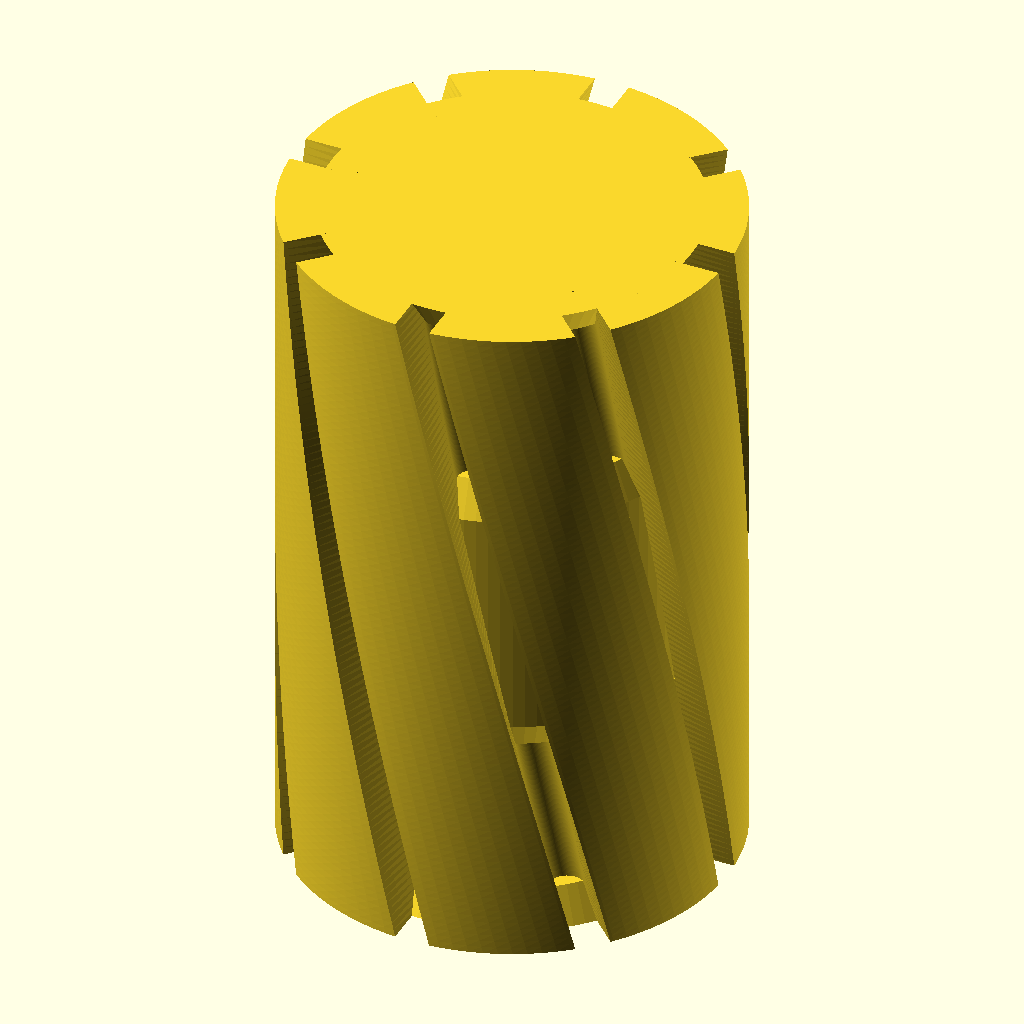
Cell 1: rendered with the file's own defaults.
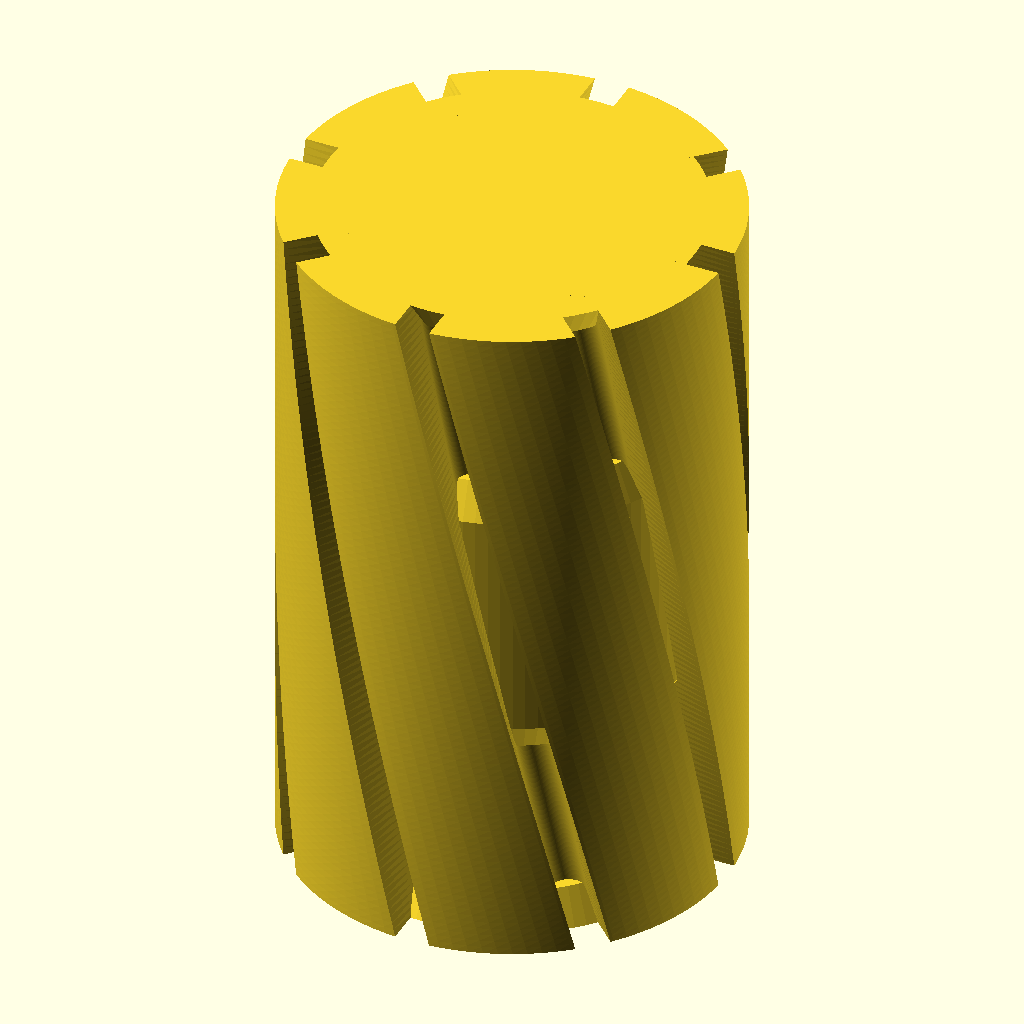
Cell 2: cli = 0.36 (everything else at default).
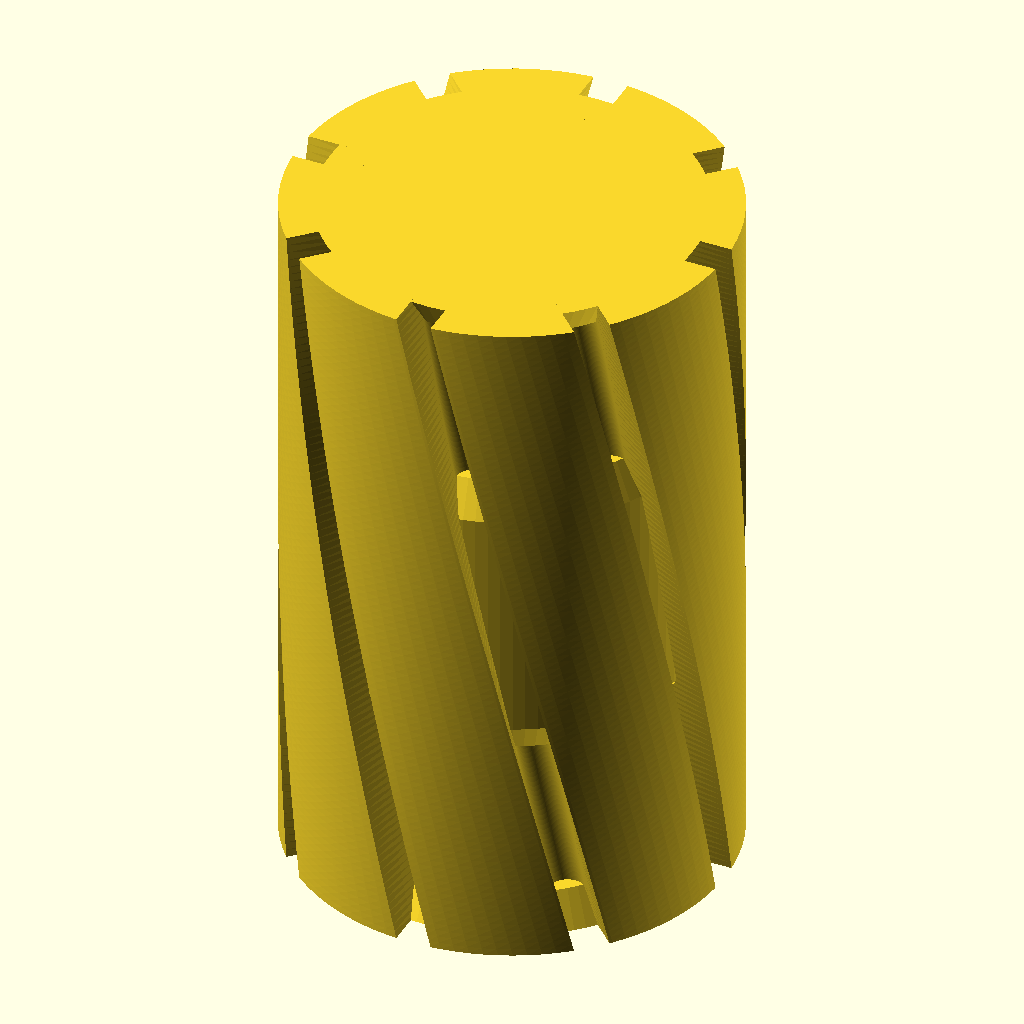
Cell 3 — clo set to 0.6, the other parameters unchanged.
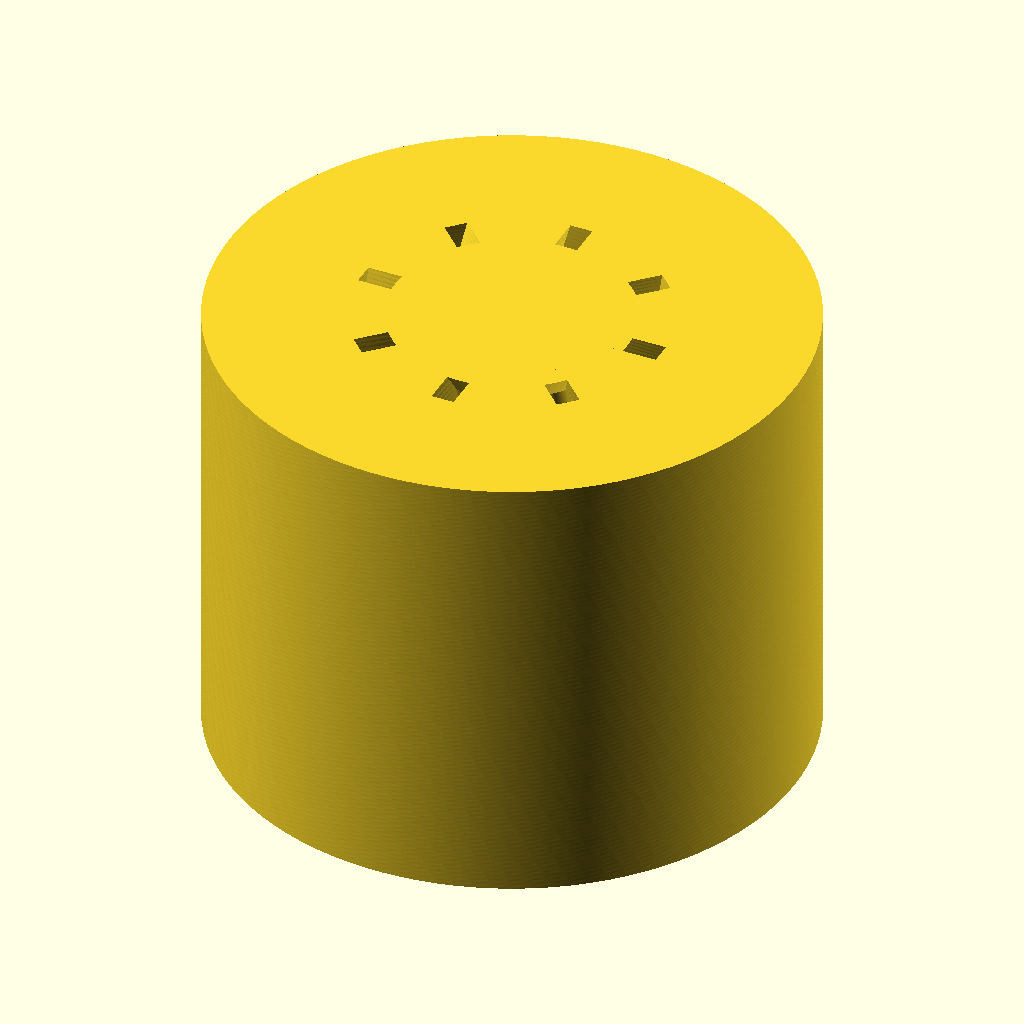
Cell 4 — outerD set to 26, the other parameters unchanged.
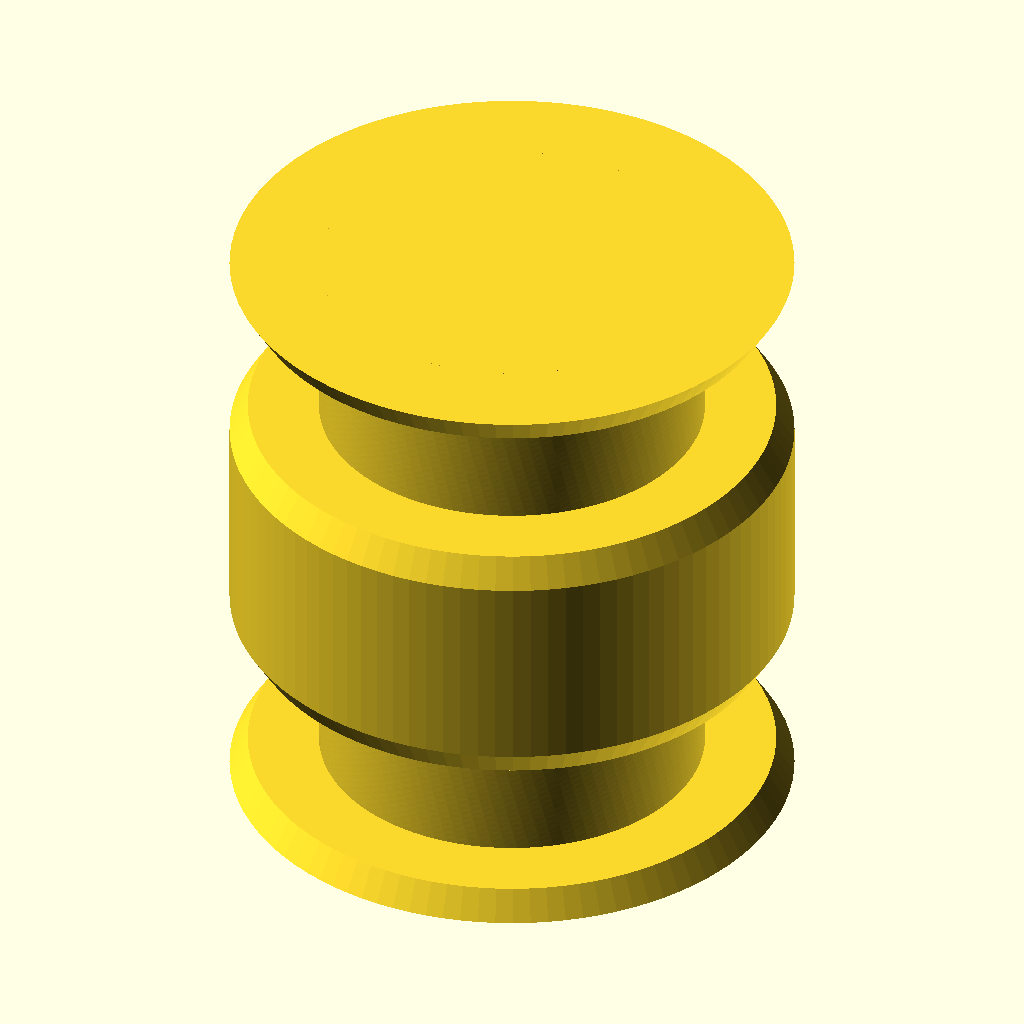
Cell 5: the same model with innerD = 16.
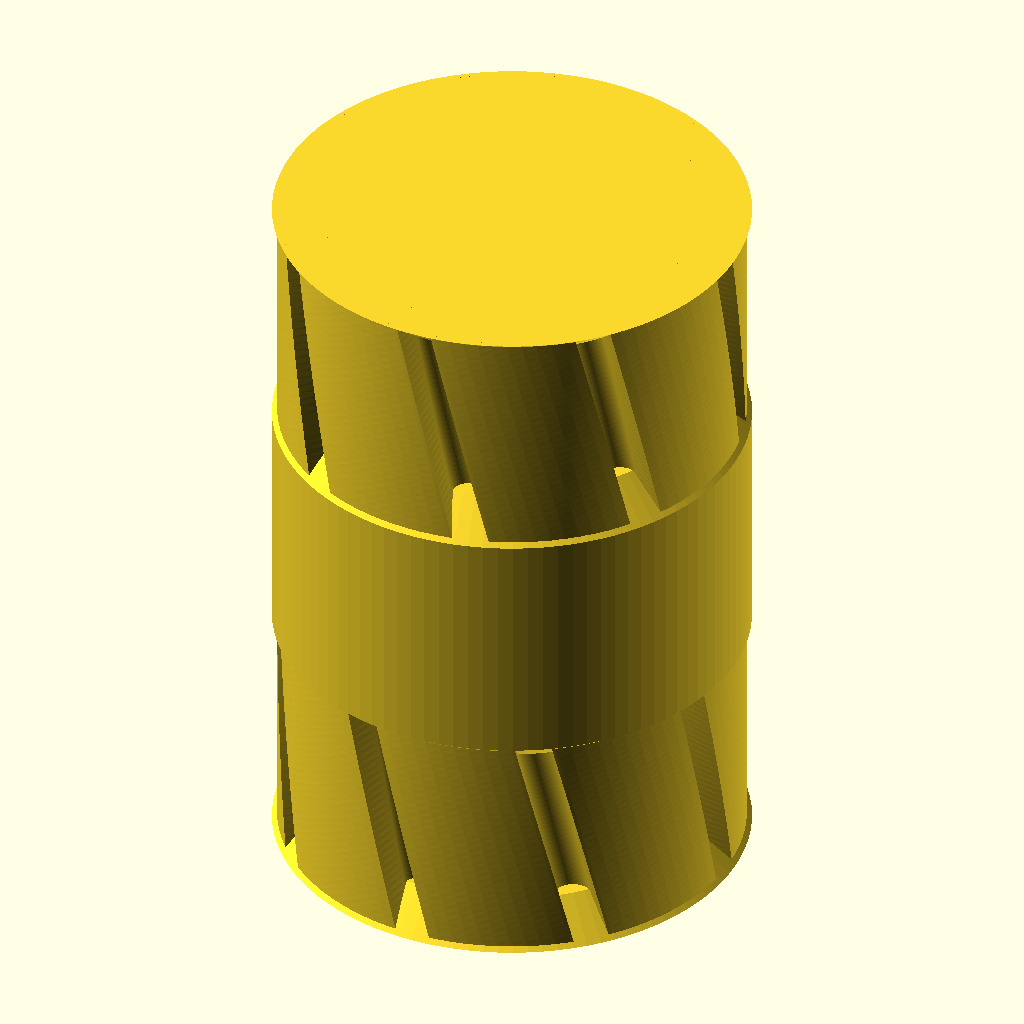
Cell 6: line_width = 1.2 (everything else at default).
The same orthographic view direction (rotation 55°, 0°, 25°; colour scheme Cornfield) for every cell, with the view re-fitted per cell, so scale and position can differ between cells.
OpenSCAD source file openscad/HC250/spiral_vase-linear_bearing.scad:
cli=0.18;     // internal cleareance
clo=0.3;    // external cleareance

// outer diameter in mm
outerD=13.0;

// inner diameter in mm
innerD=8.0;

// this is used to trim the inner diameter (mm)
line_width = 0.6;
line_height= 0.32;

// height in mm
H=20;   //  y55 e x76

// number of spikes
N = 8;

// spike angle
spike_angle = 0;

// twist of blades in deg
blade_twist = 45;

//resolution
$fn  = 100;
/******************************************/
//#translate([.5,-outerD/2-.5,-H]) cube([.1,outerD/2,H*2]);

translate([0,0,H/2])
bushing();

module bushing() {
    /* base */
    translate([0,0,-H/2])
        cylinder (d1 = innerD+line_width*4+cli, d2 = innerD+line_width*2+cli, h = line_height*3, center = false); 
        // top
        translate([0,0,H/2-(line_height*3)])
        cylinder (d1 = innerD+line_width*2+cli, d2 = innerD+line_width*4+cli, h = line_height*3, center = false); 
        // middle
        hull(){
        translate([0,0,-H/6-(line_height*3)])
        cylinder (d1 = innerD+line_width*2+cli, d2 = innerD+line_width*4+cli, h = line_height*3, center = false); 
        translate([0,0,H/6])
        cylinder (d1 = innerD+line_width*4+cli, d2 = innerD+line_width*2+cli, h = line_height*3, center = false); 
    }
    
    /**/
    difference() {
        linear_extrude(height = H, center = true, convexity = 10, twist = blade_twist, slices = 100)
        projection() 
        difference() {
            cylinder (d = outerD-clo, h = H, center = true);
             
            for ( i = [0 : 360/N : 360] ) {
               rotate ([0,0,i]) spike();
            }
        }
    } // end diff
} 

module spike() {
    translate ([innerD/2+line_width+cli, 0, -H/2-5])
    rotate ([0,0,spike_angle]) {
        cylinder(d=1, h=H+10);
        translate([0,-.5,0])
        cube([2,1,H+10]);
    }
}

module spike_square() {
    difference() {
        translate ([outerD/2-2,0,0]) 
        rotate ([0,0,spike_angle]) 
        cube([7,1.1,H+2], center = true);
        
        cylinder (d = innerD+line_width*2+cli, h = H+2, center = true); 
    }
} // end spike
Parameter table extracted from the source (name, type, default, range or options):
cli: number, default 0.18
clo: number, default 0.3
outerD: number, default 13
innerD: number, default 8
line_width: number, default 0.6
line_height: number, default 0.32
H: number, default 20
N: number, default 8
spike_angle: number, default 0
blade_twist: number, default 45
